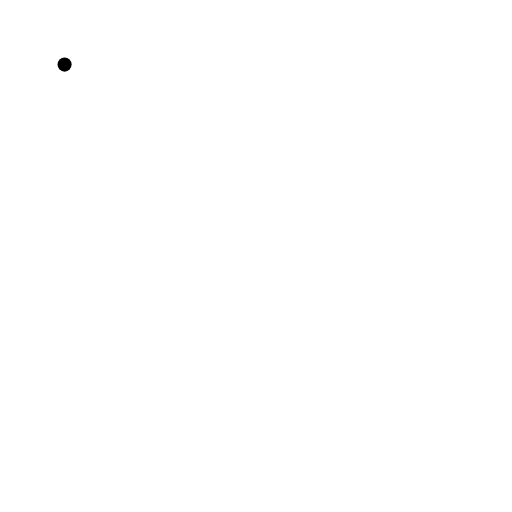
t = 0.00 s
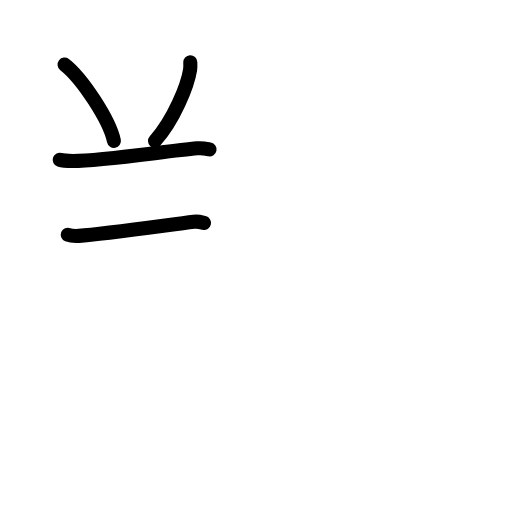
t = 3.75 s
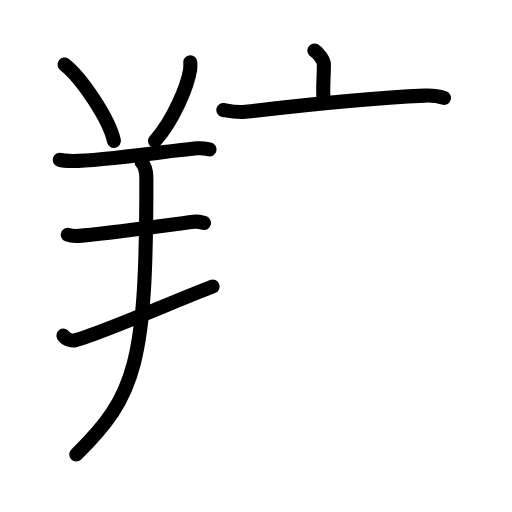
t = 7.58 s
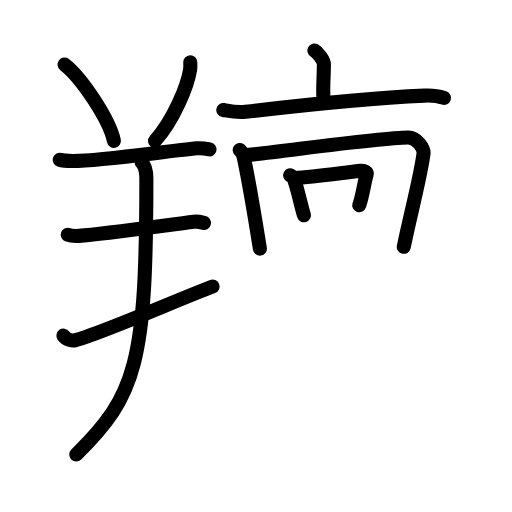
t = 11.42 s
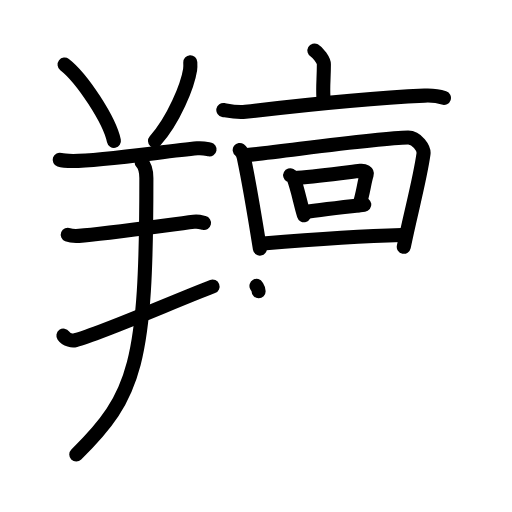
t = 14.38 s
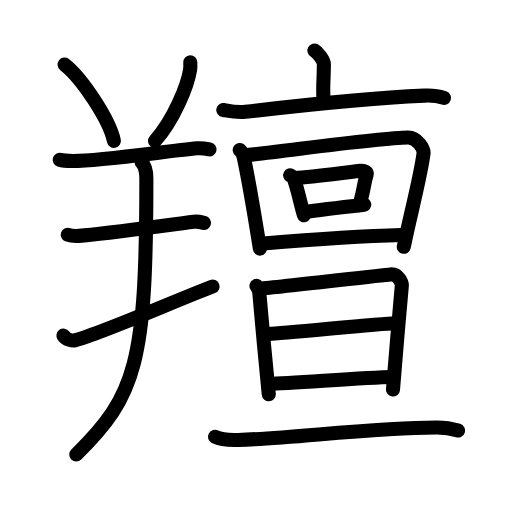
t = 19.00 s

The animated SVG that drew these frames (rendered in a browser with its animation timeline set to each time). Animation: 58 SMIL elements (animate=58); one cycle of 19.00 s.

<?xml version="1.0" encoding="UTF-8"?>
<!--
AniKanjiVG is licensed by CC-BY-SA Paul C. Sommerhoff (https://bitbucket.org/sommerhoff/anikanjivg).
AniKanjiVG uses KanjiVG which is licensed by CC-BY-SA Ulrich Apel (http://kanjivg.tagaini.net).
See also http://creativecommons.org/licenses/by-sa/3.0/
-->
<svg xmlns:kvg='http://kanjivg.tagaini.net' xmlns='http://www.w3.org/2000/svg' width='109' height='109' viewBox='0 0 109 109' style='fill:none;stroke:#000000;stroke-width:3;stroke-linecap:round;stroke-linejoin:round;' id="kvg:kanji_07fb6"><g id="kvg:07fb6" kvg:element="羶"><g id="kvg:07fb6-g1" kvg:element="羊" kvg:variant="true" kvg:position="left" kvg:radical="general"><path id="kvg:07fb6-s1" kvg:type="㇔" d="M13.75,13.75c3.7,2.87,9.57,11.79,10.5,16.25"><animate attributeName="d" begin="0.0s" dur="1.0s" from="M13.75,13.75C13.75,13.75,13.75,13.75,13.75,13.75" to="M13.75,13.75c3.7,2.87,9.57,11.79,10.5,16.25" />
</path>
<path id="kvg:07fb6-s2" kvg:type="㇒" d="M40.51,13.25c0.02,0.4,0.04,1.02-0.04,1.59C39.95,18.18,37.02,25.51,33,30"><animate attributeName="d" begin="1.0s" dur="0.5s" from="M40.51,13.25C40.51,13.25,40.51,13.25,40.51,13.25" to="M40.51,13.25c0.02,0.4,0.04,1.02-0.04,1.59" />
<animate attributeName="d" begin="1.5s" dur="0.5s" from="M40.51,13.25c0.02,0.4,0.04,1.02-0.04,1.59c0,0,0,0,0,0,0" to="M40.51,13.25c0.02,0.4,0.04,1.02-0.04,1.59C39.95,18.18,37.02,25.51,33,30" />
<animate attributeName="d" begin="0s" dur="1.0s" from="M-100,-100" to="M-100,-100" />
</path>
<path id="kvg:07fb6-s3" kvg:type="㇐" d="M12.71,34.02c0.75,0.25,2.11,0.25,2.86,0.25c6.18-0.02,19.75-2.1,26.43-2.7c1.24-0.11,1.99,0.12,2.61,0.24"><animate attributeName="d" begin="2.0s" dur="0.3333333333333333s" from="M12.71,34.02C12.71,34.02,12.71,34.02,12.71,34.02" to="M12.71,34.02c0.75,0.25,2.11,0.25,2.86,0.25" />
<animate attributeName="d" begin="2.3333333333333335s" dur="0.3333333333333333s" from="M12.71,34.02c0.75,0.25,2.11,0.25,2.86,0.25c0,0,0,0,0,0,0" to="M12.71,34.02c0.75,0.25,2.11,0.25,2.86,0.25c6.18-0.02,19.75-2.1,26.43-2.7" />
<animate attributeName="d" begin="2.6666666666666665s" dur="0.3333333333333333s" from="M12.71,34.02c0.75,0.25,2.11,0.25,2.86,0.25c6.18-0.02,19.75-2.1,26.43-2.7c0,0,0,0,0,0,0" to="M12.71,34.02c0.75,0.25,2.11,0.25,2.86,0.25c6.18-0.02,19.75-2.1,26.43-2.7c1.24-0.11,1.99,0.12,2.61,0.24" />
<animate attributeName="d" begin="0s" dur="2.0s" from="M-100,-100" to="M-100,-100" />
</path>
<path id="kvg:07fb6-s4" kvg:type="㇐" d="M14.43,49.97c0.62,0.25,1.75,0.29,2.38,0.25c5.22-0.34,18.21-2.21,24.45-3c1.02-0.13,1.65,0.12,2.17,0.24"><animate attributeName="d" begin="3.0s" dur="0.3333333333333333s" from="M14.43,49.97C14.43,49.97,14.43,49.97,14.43,49.97" to="M14.43,49.97c0.62,0.25,1.75,0.29,2.38,0.25" />
<animate attributeName="d" begin="3.3333333333333335s" dur="0.3333333333333333s" from="M14.43,49.97c0.62,0.25,1.75,0.29,2.38,0.25c0,0,0,0,0,0,0" to="M14.43,49.97c0.62,0.25,1.75,0.29,2.38,0.25c5.22-0.34,18.21-2.21,24.45-3" />
<animate attributeName="d" begin="3.6666666666666665s" dur="0.3333333333333333s" from="M14.43,49.97c0.62,0.25,1.75,0.29,2.38,0.25c5.22-0.34,18.21-2.21,24.45-3c0,0,0,0,0,0,0" to="M14.43,49.97c0.62,0.25,1.75,0.29,2.38,0.25c5.22-0.34,18.21-2.21,24.45-3c1.02-0.13,1.65,0.12,2.17,0.24" />
<animate attributeName="d" begin="0s" dur="3.0s" from="M-100,-100" to="M-100,-100" />
</path>
<path id="kvg:07fb6-s5" kvg:type="㇑" d="M13.5,71.45c0.67,0.95,1.91,1.12,2.58,0.95c5.18-1.3,20.8-8.18,29.17-11.4"><animate attributeName="d" begin="4.0s" dur="0.5s" from="M13.5,71.45C13.5,71.45,13.5,71.45,13.5,71.45" to="M13.5,71.45c0.67,0.95,1.91,1.12,2.58,0.95" />
<animate attributeName="d" begin="4.5s" dur="0.5s" from="M13.5,71.45c0.67,0.95,1.91,1.12,2.58,0.95c0,0,0,0,0,0,0" to="M13.5,71.45c0.67,0.95,1.91,1.12,2.58,0.95c5.18-1.3,20.8-8.18,29.17-11.4" />
<animate attributeName="d" begin="0s" dur="4.0s" from="M-100,-100" to="M-100,-100" />
</path>
<path id="kvg:07fb6-s6" kvg:type="㇀" d="M30.16,34.56c1.09,1.19,1,2.78,1,3.61c0,38.93-2.17,46.08-14.92,58.58"><animate attributeName="d" begin="5.0s" dur="0.5s" from="M30.16,34.56C30.16,34.56,30.16,34.56,30.16,34.56" to="M30.16,34.56c1.09,1.19,1,2.78,1,3.61" />
<animate attributeName="d" begin="5.5s" dur="0.5s" from="M30.16,34.56c1.09,1.19,1,2.78,1,3.61c0,0,0,0,0,0,0" to="M30.16,34.56c1.09,1.19,1,2.78,1,3.61c0,38.93-2.17,46.08-14.92,58.58" />
<animate attributeName="d" begin="0s" dur="5.0s" from="M-100,-100" to="M-100,-100" />
</path>
</g>
<g id="kvg:07fb6-g2" kvg:element="亶" kvg:position="right"><g id="kvg:07fb6-g3" kvg:element="亠" kvg:position="top"><path id="kvg:07fb6-s7" kvg:type="㇑a" d="M66.94,10.75c0.76,0.43,2.01,2.09,2.01,2.95c0,3.15-0.24,4.38-0.1,7.05"><animate attributeName="d" begin="6.0s" dur="0.5s" from="M66.94,10.75C66.94,10.75,66.94,10.75,66.94,10.75" to="M66.94,10.75c0.76,0.43,2.01,2.09,2.01,2.95" />
<animate attributeName="d" begin="6.5s" dur="0.5s" from="M66.94,10.75c0.76,0.43,2.01,2.09,2.01,2.95c0,0,0,0,0,0,0" to="M66.94,10.75c0.76,0.43,2.01,2.09,2.01,2.95c0,3.15-0.24,4.38-0.1,7.05" />
<animate attributeName="d" begin="0s" dur="6.0s" from="M-100,-100" to="M-100,-100" />
</path>
<path id="kvg:07fb6-s8" kvg:type="㇐" d="M47.54,23.42c1.56,0.28,2.92,0.59,4.71,0.38c13.25-1.56,25.74-2.9,38.14-3.45c1.83-0.08,2.76,0.03,4.12,0.49"><animate attributeName="d" begin="7.0s" dur="0.3333333333333333s" from="M47.54,23.42C47.54,23.42,47.54,23.42,47.54,23.42" to="M47.54,23.42c1.56,0.28,2.92,0.59,4.71,0.38" />
<animate attributeName="d" begin="7.333333333333333s" dur="0.3333333333333333s" from="M47.54,23.42c1.56,0.28,2.92,0.59,4.71,0.38c0,0,0,0,0,0,0" to="M47.54,23.42c1.56,0.28,2.92,0.59,4.71,0.38c13.25-1.56,25.74-2.9,38.14-3.45" />
<animate attributeName="d" begin="7.666666666666667s" dur="0.3333333333333333s" from="M47.54,23.42c1.56,0.28,2.92,0.59,4.71,0.38c13.25-1.56,25.74-2.9,38.14-3.45c0,0,0,0,0,0,0" to="M47.54,23.42c1.56,0.28,2.92,0.59,4.71,0.38c13.25-1.56,25.74-2.9,38.14-3.45c1.83-0.08,2.76,0.03,4.12,0.49" />
<animate attributeName="d" begin="0s" dur="7.0s" from="M-100,-100" to="M-100,-100" />
</path>
</g>
<g id="kvg:07fb6-g4" kvg:position="bottom"><g id="kvg:07fb6-g5" kvg:element="回"><g id="kvg:07fb6-g6" kvg:element="囗" kvg:part="1"><path id="kvg:07fb6-s9" kvg:type="㇑" d="M51.03,31.93c0.65,0.48,0.74,1.01,0.88,1.63c0.9,4.22,2.1,11.1,3.42,19.36"><animate attributeName="d" begin="8.0s" dur="0.5s" from="M51.03,31.93C51.03,31.93,51.03,31.93,51.03,31.93" to="M51.03,31.93c0.65,0.48,0.74,1.01,0.88,1.63" />
<animate attributeName="d" begin="8.5s" dur="0.5s" from="M51.03,31.93c0.65,0.48,0.74,1.01,0.88,1.63c0,0,0,0,0,0,0" to="M51.03,31.93c0.65,0.48,0.74,1.01,0.88,1.63c0.9,4.22,2.1,11.1,3.42,19.36" />
<animate attributeName="d" begin="0s" dur="8.0s" from="M-100,-100" to="M-100,-100" />
</path>
<path id="kvg:07fb6-s10" kvg:type="㇕a" d="M52.65,33.01c9.17-0.98,28.09-3.68,34.23-3.74c1.87-0.02,3.44,2.34,3.28,3.49c-0.76,5.46-2.68,12.38-4.2,19.78"><animate attributeName="d" begin="9.0s" dur="0.3333333333333333s" from="M52.65,33.01C52.65,33.01,52.65,33.01,52.65,33.01" to="M52.65,33.01c9.17-0.98,28.09-3.68,34.23-3.74" />
<animate attributeName="d" begin="9.333333333333334s" dur="0.3333333333333333s" from="M52.65,33.01c9.17-0.98,28.09-3.68,34.23-3.74c0,0,0,0,0,0,0" to="M52.65,33.01c9.17-0.98,28.09-3.68,34.23-3.74c1.87-0.02,3.44,2.34,3.28,3.49" />
<animate attributeName="d" begin="9.666666666666666s" dur="0.3333333333333333s" from="M52.65,33.01c9.17-0.98,28.09-3.68,34.23-3.74c1.87-0.02,3.44,2.34,3.28,3.49c0,0,0,0,0,0,0" to="M52.65,33.01c9.17-0.98,28.09-3.68,34.23-3.74c1.87-0.02,3.44,2.34,3.28,3.49c-0.76,5.46-2.68,12.38-4.2,19.78" />
<animate attributeName="d" begin="0s" dur="9.0s" from="M-100,-100" to="M-100,-100" />
</path>
</g>
<g id="kvg:07fb6-g7" kvg:element="口"><path id="kvg:07fb6-s11" kvg:type="㇑" d="M61.77,37.32c0.28,0.15,0.61,0.24,0.69,0.46c0.98,2.63,1.42,5.31,2.25,8.05"><animate attributeName="d" begin="10.0s" dur="0.5s" from="M61.77,37.32C61.77,37.32,61.77,37.32,61.77,37.32" to="M61.77,37.32c0.28,0.15,0.61,0.24,0.69,0.46" />
<animate attributeName="d" begin="10.5s" dur="0.5s" from="M61.77,37.32c0.28,0.15,0.61,0.24,0.69,0.46c0,0,0,0,0,0,0" to="M61.77,37.32c0.28,0.15,0.61,0.24,0.69,0.46c0.98,2.63,1.42,5.31,2.25,8.05" />
<animate attributeName="d" begin="0s" dur="10.0s" from="M-100,-100" to="M-100,-100" />
</path>
<path id="kvg:07fb6-s12" kvg:type="㇕b" d="M63.36,37.87c4.84-0.42,10.83-1.21,13.36-1.5c0.92-0.1,1.48,0.36,1.35,0.77c-0.55,1.72-0.78,4.19-1.59,6.56"><animate attributeName="d" begin="11.0s" dur="0.3333333333333333s" from="M63.36,37.87C63.36,37.87,63.36,37.87,63.36,37.87" to="M63.36,37.87c4.84-0.42,10.83-1.21,13.36-1.5" />
<animate attributeName="d" begin="11.333333333333334s" dur="0.3333333333333333s" from="M63.36,37.87c4.84-0.42,10.83-1.21,13.36-1.5c0,0,0,0,0,0,0" to="M63.36,37.87c4.84-0.42,10.83-1.21,13.36-1.5c0.92-0.1,1.48,0.36,1.35,0.77" />
<animate attributeName="d" begin="11.666666666666666s" dur="0.3333333333333333s" from="M63.36,37.87c4.84-0.42,10.83-1.21,13.36-1.5c0.92-0.1,1.48,0.36,1.35,0.77c0,0,0,0,0,0,0" to="M63.36,37.87c4.84-0.42,10.83-1.21,13.36-1.5c0.92-0.1,1.48,0.36,1.35,0.77c-0.55,1.72-0.78,4.19-1.59,6.56" />
<animate attributeName="d" begin="0s" dur="11.0s" from="M-100,-100" to="M-100,-100" />
</path>
<path id="kvg:07fb6-s13" kvg:type="㇐b" d="M64.7,45.16c3.3-0.49,8.65-1.11,12.86-1.59"><animate attributeName="d" begin="12.0s" dur="1.0s" from="M64.7,45.16C64.7,45.16,64.7,45.16,64.7,45.16" to="M64.7,45.16c3.3-0.49,8.65-1.11,12.86-1.59" />
<animate attributeName="d" begin="0s" dur="12.0s" from="M-100,-100" to="M-100,-100" />
</path>
</g>
<g id="kvg:07fb6-g8" kvg:element="囗" kvg:part="2"><path id="kvg:07fb6-s14" kvg:type="㇐a" d="M56,51.83c8.11-0.66,19.81-1.54,29.5-1.79"><animate attributeName="d" begin="13.0s" dur="1.0s" from="M56,51.83C56,51.83,56,51.83,56,51.83" to="M56,51.83c8.11-0.66,19.81-1.54,29.5-1.79" />
<animate attributeName="d" begin="0s" dur="13.0s" from="M-100,-100" to="M-100,-100" />
</path>
</g>
</g>
<g id="kvg:07fb6-g9" kvg:element="旦"><g id="kvg:07fb6-g10" kvg:element="日" kvg:position="top"><path id="kvg:07fb6-s15" kvg:type="㇑" d="M54.6,60.86c0.3,0.54,0.6,0.8,0.61,1.54c0.01,0.74,1.9,20.81,2.01,21.54"><animate attributeName="d" begin="14.0s" dur="0.5s" from="M54.6,60.86C54.6,60.86,54.6,60.86,54.6,60.86" to="M54.6,60.86c0.3,0.54,0.6,0.8,0.61,1.54" />
<animate attributeName="d" begin="14.5s" dur="0.5s" from="M54.6,60.86c0.3,0.54,0.6,0.8,0.61,1.54c0,0,0,0,0,0,0" to="M54.6,60.86c0.3,0.54,0.6,0.8,0.61,1.54c0.01,0.74,1.9,20.81,2.01,21.54" />
<animate attributeName="d" begin="0s" dur="14.0s" from="M-100,-100" to="M-100,-100" />
</path>
<path id="kvg:07fb6-s16" kvg:type="㇕a" d="M55.17,61.46c2.33-0.16,25.81-2.86,27.94-3.04c1.77-0.15,2.48,1.86,2.43,2.42c-0.29,3.3-1.89,21.54-1.88,22.09"><animate attributeName="d" begin="15.0s" dur="0.3333333333333333s" from="M55.17,61.46C55.17,61.46,55.17,61.46,55.17,61.46" to="M55.17,61.46c2.33-0.16,25.81-2.86,27.94-3.04" />
<animate attributeName="d" begin="15.333333333333334s" dur="0.3333333333333333s" from="M55.17,61.46c2.33-0.16,25.81-2.86,27.94-3.04c0,0,0,0,0,0,0" to="M55.17,61.46c2.33-0.16,25.81-2.86,27.94-3.04c1.77-0.15,2.48,1.86,2.43,2.42" />
<animate attributeName="d" begin="15.666666666666666s" dur="0.3333333333333333s" from="M55.17,61.46c2.33-0.16,25.81-2.86,27.94-3.04c1.77-0.15,2.48,1.86,2.43,2.42c0,0,0,0,0,0,0" to="M55.17,61.46c2.33-0.16,25.81-2.86,27.94-3.04c1.77-0.15,2.48,1.86,2.43,2.42c-0.29,3.3-1.89,21.54-1.88,22.09" />
<animate attributeName="d" begin="0s" dur="15.0s" from="M-100,-100" to="M-100,-100" />
</path>
<path id="kvg:07fb6-s17" kvg:type="㇐a" d="M57.25,71.07c3.06-0.07,23.38-2.19,26.84-2.27"><animate attributeName="d" begin="16.0s" dur="1.0s" from="M57.25,71.07C57.25,71.07,57.25,71.07,57.25,71.07" to="M57.25,71.07c3.06-0.07,23.38-2.19,26.84-2.27" />
<animate attributeName="d" begin="0s" dur="16.0s" from="M-100,-100" to="M-100,-100" />
</path>
<path id="kvg:07fb6-s18" kvg:type="㇐a" d="M57.27,81.7c4.83-0.07,20.05-1.36,26.3-1.45"><animate attributeName="d" begin="17.0s" dur="1.0s" from="M57.27,81.7C57.27,81.7,57.27,81.7,57.27,81.7" to="M57.27,81.7c4.83-0.07,20.05-1.36,26.3-1.45" />
<animate attributeName="d" begin="0s" dur="17.0s" from="M-100,-100" to="M-100,-100" />
</path>
</g>
<g id="kvg:07fb6-g11" kvg:element="一" kvg:position="bottom"><path id="kvg:07fb6-s19" kvg:type="㇐" d="M45.79,93c1.28,0.67,3.64,0.71,4.93,0.67c11.35-0.33,29.01-2.68,42.29-2.66c2.14,0,3.43,0.32,4.5,0.65"><animate attributeName="d" begin="18.0s" dur="0.3333333333333333s" from="M45.79,93C45.79,93,45.79,93,45.79,93" to="M45.79,93c1.28,0.67,3.64,0.71,4.93,0.67" />
<animate attributeName="d" begin="18.333333333333332s" dur="0.3333333333333333s" from="M45.79,93c1.28,0.67,3.64,0.71,4.93,0.67c0,0,0,0,0,0,0" to="M45.79,93c1.28,0.67,3.64,0.71,4.93,0.67c11.35-0.33,29.01-2.68,42.29-2.66" />
<animate attributeName="d" begin="18.666666666666668s" dur="0.3333333333333333s" from="M45.79,93c1.28,0.67,3.64,0.71,4.93,0.67c11.35-0.33,29.01-2.68,42.29-2.66c0,0,0,0,0,0,0" to="M45.79,93c1.28,0.67,3.64,0.71,4.93,0.67c11.35-0.33,29.01-2.68,42.29-2.66c2.14,0,3.43,0.32,4.5,0.65" />
<animate attributeName="d" begin="0s" dur="18.0s" from="M-100,-100" to="M-100,-100" />
</path>
</g>
</g>
</g>
</g>
</g>
</svg>
